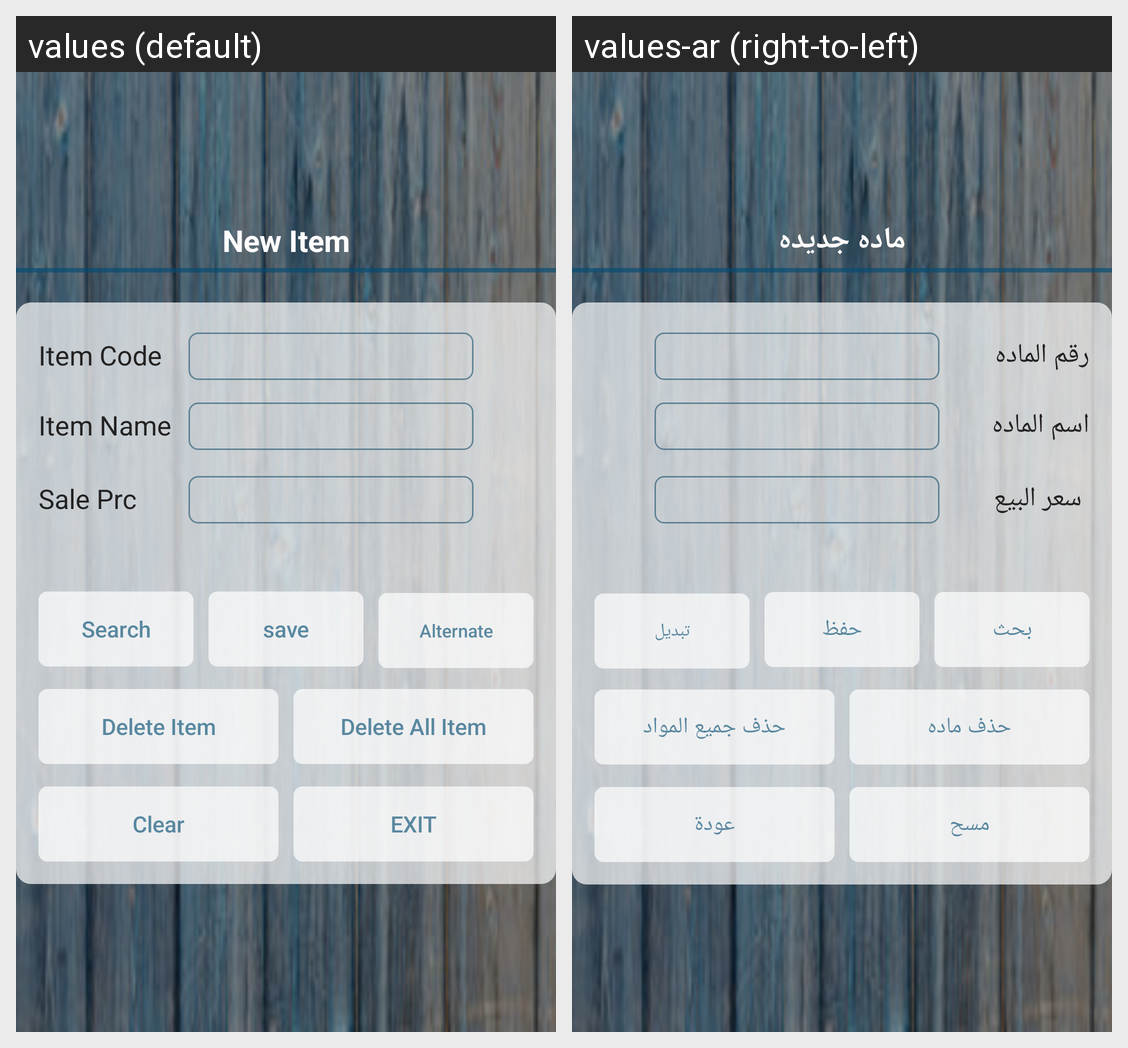

Translations of the strings shown on this Android screen, per locale in the grid:
Android screen res/layout/new_item.xml rendered under 2 locales, left to right: values (default), values-ar (right-to-left). Device: Nexus 5 (rendered at 1080×1920; each locale shown at half size, 540×960, under a caption strip naming it); theme AppTheme.
Strings drawn on this screen, with the default value and each locale's value (text and hints the layout hard-codes, and strings that could not be matched under every locale, appear in the picture but are not listed):

new_item
  values: New Item
  values-ar: ماده جديده

item_code
  values: Item Code
  values-ar: رقم الماده

item_name
  values: Item Name
  values-ar: اسم الماده

sale_prc
  values: Sale Prc
  values-ar: سعر البيع

search
  values: Search
  values-ar: بحث

save
  values: save
  values-ar: حفظ

alternate
  values: Alternate
  values-ar: تبديل

delete_item
  values: Delete Item
  values-ar: حذف ماده

delete_all_item
  values: Delete All Item
  values-ar: حذف جميع المواد

clear
  values: Clear
  values-ar: مسح

exit
  values: Exit
  values-ar: عودة
